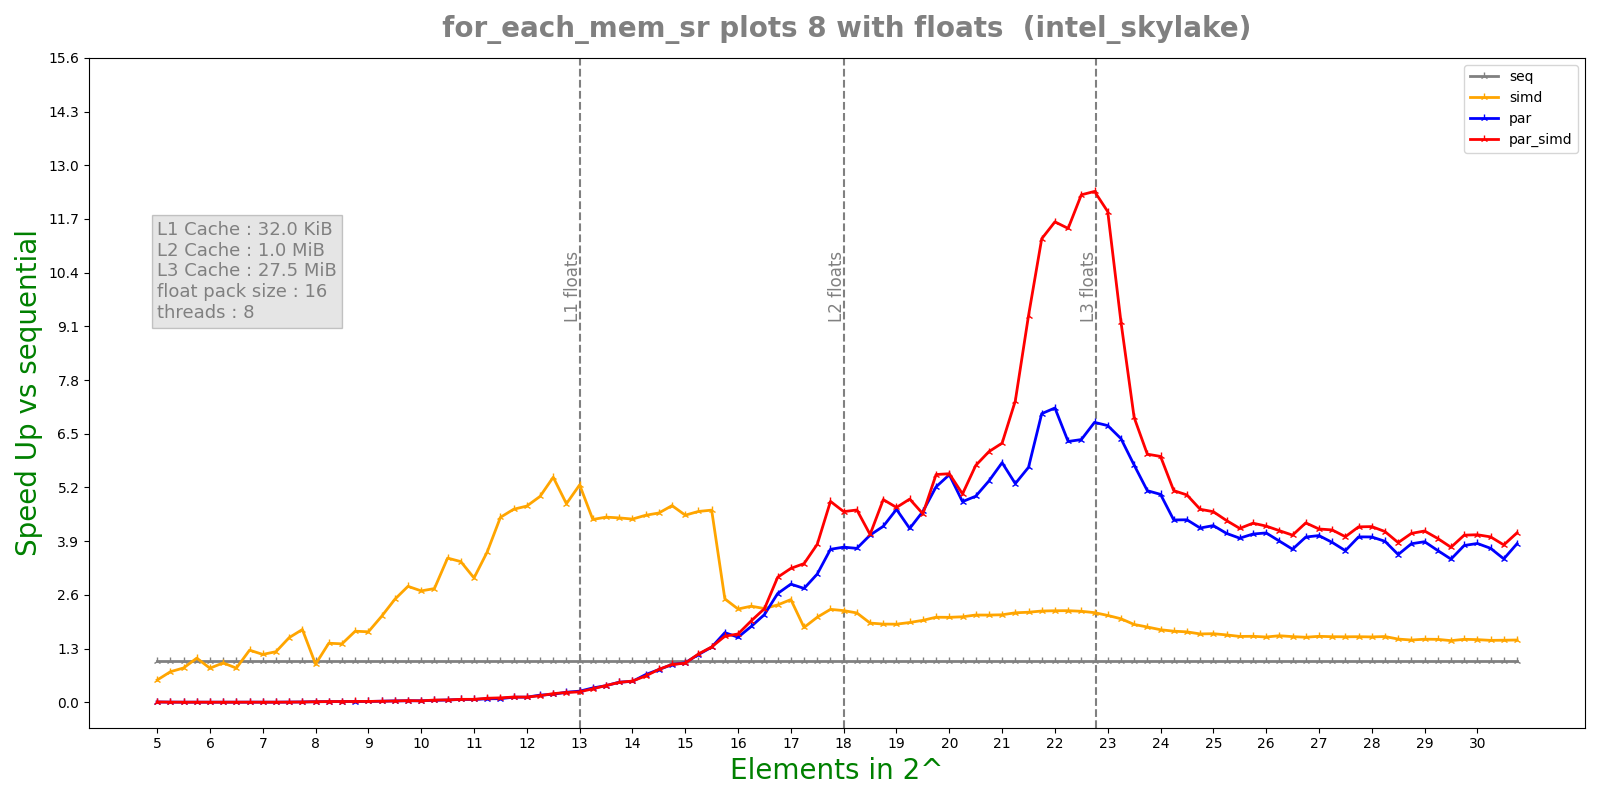

Values plotted in this chart, from the file beside it:
n, lane, threads, seq, simd, par, par_simd
5, 16, 8, 1.48e-07, 1.53e-07, 2.3178e-05, 1.1869e-05
5, 16, 8, 7.3e-08, 1.4e-07, 1.3667e-05, 1.0106e-05
5, 16, 8, 6e-08, 7.6e-08, 9.382e-06, 8.667e-06
5, 16, 8, 8.3e-08, 1.36e-07, 1.0115e-05, 1.1503e-05
5, 16, 8, 7.2e-08, 5.6e-08, 1.1929e-05, 1.309e-05
5.25, 16, 8, 5.8e-08, 8e-08, 2.6308e-05, 2.4971e-05
5.25, 16, 8, 7.1e-08, 1.04e-07, 2.4444e-05, 2.2833e-05
5.25, 16, 8, 9.3e-08, 1.03e-07, 2.883e-05, 2.9583e-05
5.25, 16, 8, 7.6e-08, 1.03e-07, 3.9582e-05, 4.598e-05
5.25, 16, 8, 1.03e-07, 8.7e-08, 6.3068e-05, 6.262e-05
5.5, 16, 8, 8.4e-08, 7.6e-08, 5.9316e-05, 6.0114e-05
5.5, 16, 8, 8.3e-08, 1.11e-07, 3.1225e-05, 5.397e-05
5.5, 16, 8, 7.8e-08, 5.8e-08, 6.3279e-05, 5.7287e-05
5.5, 16, 8, 9.1e-08, 1.35e-07, 7.4262e-05, 6.3772e-05
5.5, 16, 8, 8.2e-08, 1e-07, 6.0902e-05, 4.3539e-05
5.75, 16, 8, 9.6e-08, 8.9e-08, 6.2586e-05, 5.5216e-05
5.75, 16, 8, 7.1e-08, 8.2e-08, 5.8606e-05, 5.6563e-05
5.75, 16, 8, 9.5e-08, 1.39e-07, 2.805e-05, 5.6627e-05
5.75, 16, 8, 5.6e-08, 5e-08, 5.6998e-05, 4.2771e-05
5.75, 16, 8, 1.23e-07, 1.21e-07, 5.6283e-05, 5.2513e-05
6, 16, 8, 6.7e-08, 6.8e-08, 5.7353e-05, 5.7346e-05
6, 16, 8, 7.5e-08, 9.1e-08, 5.7695e-05, 6.3576e-05
6, 16, 8, 5.3e-08, 5.1e-08, 5.7011e-05, 5.9971e-05
6, 16, 8, 9e-08, 1e-07, 5.8571e-05, 6.6265e-05
6, 16, 8, 8.2e-08, 1.66e-07, 6.0257e-05, 5.9915e-05
6.25, 16, 8, 8.9e-08, 6.4e-08, 5.9285e-05, 5.3593e-05
6.25, 16, 8, 7.4e-08, 8.2e-08, 5.4217e-05, 5.773e-05
6.25, 16, 8, 7.7e-08, 8.4e-08, 6.8651e-05, 5.5158e-05
6.25, 16, 8, 1.04e-07, 1.22e-07, 5.433e-05, 5.5486e-05
6.25, 16, 8, 8e-08, 1.01e-07, 7.3938e-05, 5.5217e-05
6.5, 16, 8, 7.7e-08, 1.11e-07, 5.5423e-05, 5.5663e-05
6.5, 16, 8, 9.2e-08, 3.9e-08, 5.4796e-05, 7.0824e-05
6.5, 16, 8, 9.3e-08, 1.03e-07, 6.2806e-05, 5.6759e-05
6.5, 16, 8, 9e-08, 1.2e-07, 6.0264e-05, 5.9687e-05
6.5, 16, 8, 7.8e-08, 1.09e-07, 5.0857e-05, 6.2578e-05
6.75, 16, 8, 1.16e-07, 9.2e-08, 5.422e-05, 6.1185e-05
6.75, 16, 8, 8.9e-08, 5.9e-08, 5.667e-05, 5.5087e-05
6.75, 16, 8, 1.12e-07, 7.5e-08, 5.4616e-05, 7.1597e-05
6.75, 16, 8, 1.23e-07, 1.16e-07, 5.4755e-05, 6.5825e-05
6.75, 16, 8, 1.27e-07, 9.4e-08, 7.0152e-05, 6.1558e-05
7, 16, 8, 8.9e-08, 7.6e-08, 5.5851e-05, 7.7451e-05
7, 16, 8, 8e-08, 8.4e-08, 5.3773e-05, 5.6574e-05
7, 16, 8, 7.6e-08, 6.1e-08, 5.5045e-05, 5.9474e-05
7, 16, 8, 9.7e-08, 5.7e-08, 5.5238e-05, 5.6384e-05
7, 16, 8, 8.8e-08, 7.9e-08, 5.909e-05, 4.8352e-05
7.25, 16, 8, 9.3e-08, 8.6e-08, 5.7738e-05, 5.8212e-05
7.25, 16, 8, 9.5e-08, 9.3e-08, 6.4145e-05, 6.058e-05
7.25, 16, 8, 9.6e-08, 7.6e-08, 7.2465e-05, 6.1448e-05
7.25, 16, 8, 8.3e-08, 5.3e-08, 5.2298e-05, 5.5726e-05
7.25, 16, 8, 9e-08, 4.9e-08, 6.4854e-05, 5.4307e-05
7.5, 16, 8, 1.12e-07, 7.5e-08, 5.3426e-05, 3.4921e-05
7.5, 16, 8, 9.7e-08, 7.4e-08, 3.2968e-05, 2.6687e-05
7.5, 16, 8, 9.8e-08, 5.8e-08, 2.5584e-05, 2.0363e-05
7.5, 16, 8, 9.7e-08, 6e-08, 1.8363e-05, 2.5578e-05
7.5, 16, 8, 9.7e-08, 6.2e-08, 2.2492e-05, 3.7873e-05
7.75, 16, 8, 1.25e-07, 7.1e-08, 3.654e-05, 3.127e-05
7.75, 16, 8, 1.35e-07, 3.675e-06, 1.9632e-05, 2.7621e-05
7.75, 16, 8, 1.53e-07, 5.5e-08, 1.8795e-05, 1.9797e-05
7.75, 16, 8, 1.1e-07, 6e-08, 1.8626e-05, 1.411e-05
7.75, 16, 8, 1.19e-07, 1.42e-07, 1.3332e-05, 2.0349e-05
... 460 more rows
